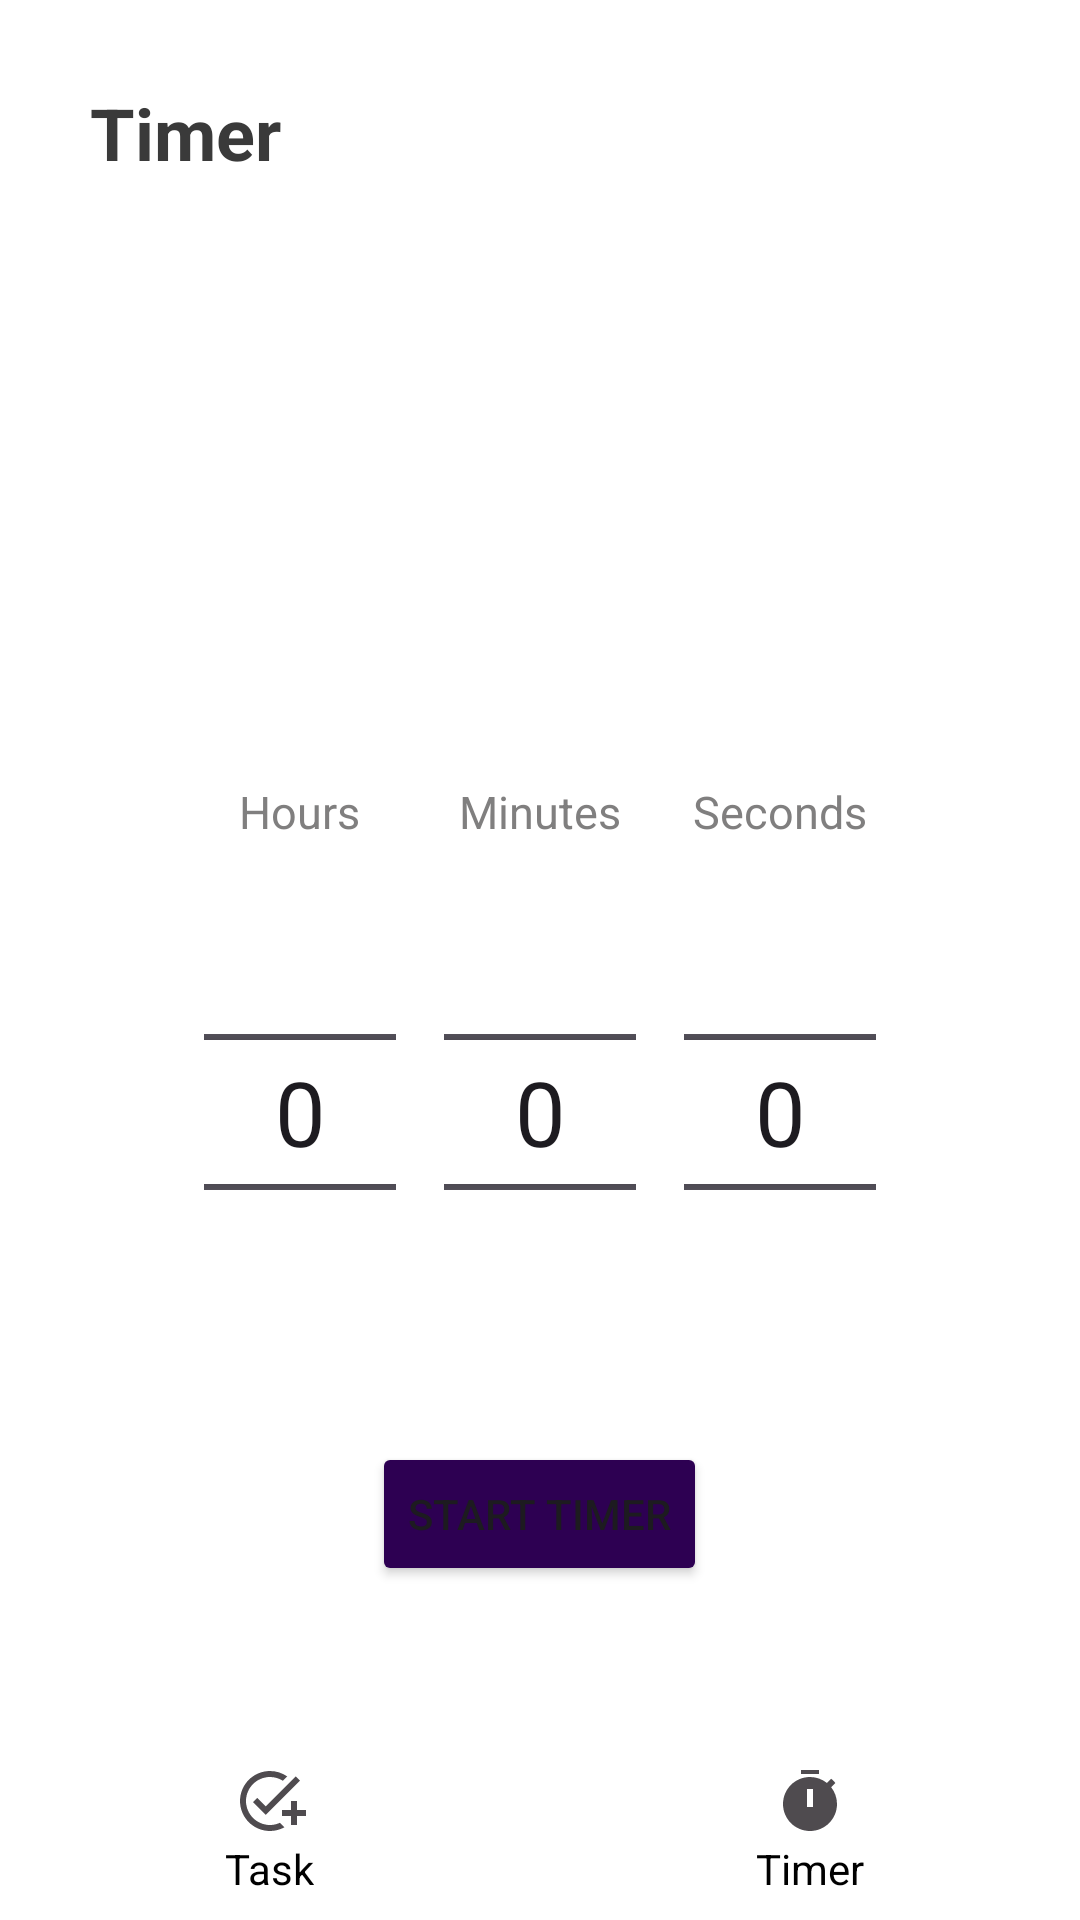

Here is an Android app screen rendered from its layout file. Give the layout XML and the strings, colors and styles it references.
<!-- AndroidManifest.xml: application theme Theme.Tasktest -->
<!-- res/layout/activity_timer_firstpage.xml -->
<?xml version="1.0" encoding="utf-8"?>
<LinearLayout xmlns:android="http://schemas.android.com/apk/res/android"
    android:layout_width="match_parent"
    android:layout_height="match_parent"
    xmlns:tools="http://schemas.android.com/tools"
    android:orientation="vertical"
    android:background="@color/white"
    tools:context=".TimerFirstpage">

    
    <TextView
        android:layout_width="wrap_content"
        android:layout_height="wrap_content"
        android:text="Timer"
        android:textSize="24sp"
        android:textColor="@color/texttitle"
        android:layout_gravity="left"
        android:layout_marginTop="28dp"
        android:textStyle="bold"
        android:layout_marginLeft="30dp"/> 



    
    <LinearLayout
        android:id="@+id/pickerLayout"
        android:layout_width="match_parent"
        android:layout_height="wrap_content"
        android:orientation="horizontal"
        android:gravity="center"
        android:layout_marginTop="200dp">

        
        <LinearLayout
            android:layout_width="wrap_content"
            android:layout_height="wrap_content"
            android:orientation="vertical"
            android:gravity="center_horizontal">

            <TextView
                android:id="@+id/tvHours"
                android:layout_width="wrap_content"
                android:layout_height="wrap_content"
                android:text="@string/Hours"
                android:textSize="15sp"
                android:textColor="@color/text_hint"
                android:textAlignment="center" />

            <NumberPicker
                android:id="@+id/npHours"
                android:layout_width="wrap_content"
                android:layout_height="wrap_content"
                android:theme="@style/CustomNumberPickerTheme" />
        </LinearLayout>

        
        <LinearLayout
            android:layout_width="wrap_content"
            android:layout_height="wrap_content"
            android:orientation="vertical"
            android:layout_marginStart="16dp"
            android:layout_marginEnd="16dp"
            android:gravity="center_horizontal">

            <TextView
                android:id="@+id/tvMinutes"
                android:layout_width="wrap_content"
                android:layout_height="wrap_content"
                android:text="@string/Minutes"
                android:textSize="15sp"
                android:textColor="@color/text_hint"
                android:textAlignment="center" />

            <NumberPicker
                android:id="@+id/npMinutes"
                android:layout_width="wrap_content"
                android:layout_height="wrap_content"
                android:theme="@style/CustomNumberPickerTheme" />
        </LinearLayout>

        
        <LinearLayout
            android:layout_width="wrap_content"
            android:layout_height="wrap_content"
            android:orientation="vertical"
            android:gravity="center_horizontal">

            <TextView
                android:id="@+id/tvSeconds"
                android:layout_width="wrap_content"
                android:layout_height="wrap_content"
                android:text="@string/Seconds"
                android:textSize="15sp"
                android:textColor="@color/text_hint"
                android:textAlignment="center" />

            <NumberPicker
                android:id="@+id/npSeconds"
                android:layout_width="wrap_content"
                android:layout_height="wrap_content"
                android:theme="@style/CustomNumberPickerTheme" />
        </LinearLayout>
    </LinearLayout>

    
    <Button
        android:id="@+id/btnStartTimer"
        android:layout_width="wrap_content"
        android:layout_height="wrap_content"
        android:text="@string/Start_Timer"
        android:layout_gravity="center_horizontal"
        android:layout_marginTop="20dp"
    android:layout_marginBottom="32dp"
        android:backgroundTint="@color/darker_purple"/>

    
    <View
        android:layout_width="match_parent"
        android:layout_height="0dp"
        android:layout_weight="1"/>

    
    <LinearLayout
        android:id="@+id/navigation_bar"
        android:layout_width="match_parent"
        android:layout_height="wrap_content"
        android:orientation="horizontal"
        android:gravity="center"
        android:background="@color/white">

        
        <LinearLayout
            android:layout_width="0dp"
            android:layout_height="wrap_content"
            android:layout_weight="1"
            android:orientation="vertical"
            android:gravity="center"
            android:layout_marginBottom="5dp">

            <ImageButton
                android:id="@+id/icon_task"
                android:layout_width="26dp"
                android:layout_height="26dp"
                android:src="@drawable/baseline_add_task_24"
                android:contentDescription="@string/Task_Title"
                android:background="@color/white"/>

            <TextView
                android:layout_width="wrap_content"
                android:layout_height="wrap_content"
                android:text="@string/taskNav"
                android:textSize="14sp"
                android:textColor="@color/black" />
        </LinearLayout>

        
        <LinearLayout
            android:layout_width="0dp"
            android:layout_height="wrap_content"
            android:layout_weight="1"
            android:orientation="vertical"
            android:gravity="center"
            android:layout_marginBottom="5dp">

            <ImageButton
                android:id="@+id/icon_timer"
                android:layout_width="26dp"
                android:layout_height="26dp"
                android:src="@drawable/baseline_timer_24"
                android:contentDescription="@string/Timer"
                android:background="@color/white"/>

            <TextView
                android:layout_width="wrap_content"
                android:layout_height="wrap_content"
                android:text="@string/Timer"
                android:textSize="14sp"
                android:textColor="@color/black" />
        </LinearLayout>
    </LinearLayout>
</LinearLayout>
<!-- resources referenced by this layout -->
<resources>
  <color name="black">#FF000000</color>
  <color name="darker_purple">#2d0052</color>
  <color name="text_hint">#807F7F</color>
  <color name="texttitle">#3A3A3A</color>
  <color name="white">#FFFFFFFF</color>
  <!-- drawable baseline_add_task_24 (drawable) -->
  <vector xmlns:android="http://schemas.android.com/apk/res/android" android:height="24dp" android:tint="#4F4B4F" android:viewportHeight="24" android:viewportWidth="24" android:width="24dp">
        
      <path android:fillColor="@android:color/white" android:pathData="M22,5.18L10.59,16.6l-4.24,-4.24l1.41,-1.41l2.83,2.83l10,-10L22,5.18zM12,20c-4.41,0 -8,-3.59 -8,-8s3.59,-8 8,-8c1.57,0 3.04,0.46 4.28,1.25l1.45,-1.45C16.1,2.67 14.13,2 12,2C6.48,2 2,6.48 2,12s4.48,10 10,10c1.73,0 3.36,-0.44 4.78,-1.22l-1.5,-1.5C14.28,19.74 13.17,20 12,20zM19,15h-3v2h3v3h2v-3h3v-2h-3v-3h-2V15z"/>
      
  </vector>
  <!-- drawable baseline_timer_24 (drawable) -->
  <vector xmlns:android="http://schemas.android.com/apk/res/android" android:height="24dp" android:tint="#4F4B4F" android:viewportHeight="24" android:viewportWidth="24" android:width="24dp">
        
      <path android:fillColor="@android:color/white" android:pathData="M9,1h6v2h-6z"/>
        
      <path android:fillColor="@android:color/white" android:pathData="M19.03,7.39l1.42,-1.42c-0.43,-0.51 -0.9,-0.99 -1.41,-1.41l-1.42,1.42C16.07,4.74 14.12,4 12,4c-4.97,0 -9,4.03 -9,9c0,4.97 4.02,9 9,9s9,-4.03 9,-9C21,10.88 20.26,8.93 19.03,7.39zM13,14h-2V8h2V14z"/>
      
  </vector>
  <string name="Hours">Hours</string>
  <string name="Minutes">Minutes</string>
  <string name="Seconds">Seconds</string>
  <string name="Start_Timer">Start Timer</string>
  <string name="Task_Title">Task Title</string>
  <string name="Timer">Timer</string>
  <string name="taskNav">Task</string>
  <style name="CustomNumberPickerTheme">
          <item name="android:textSize">30sp</item> 
          <item name="android:textColor">#000000</item> 
      </style>
  <style name="Theme.Tasktest" parent="Base.Theme.Tasktest" />
  <style name="Base.Theme.Tasktest" parent="Theme.Material3.DayNight.NoActionBar">
          
          
      </style>
</resources>
